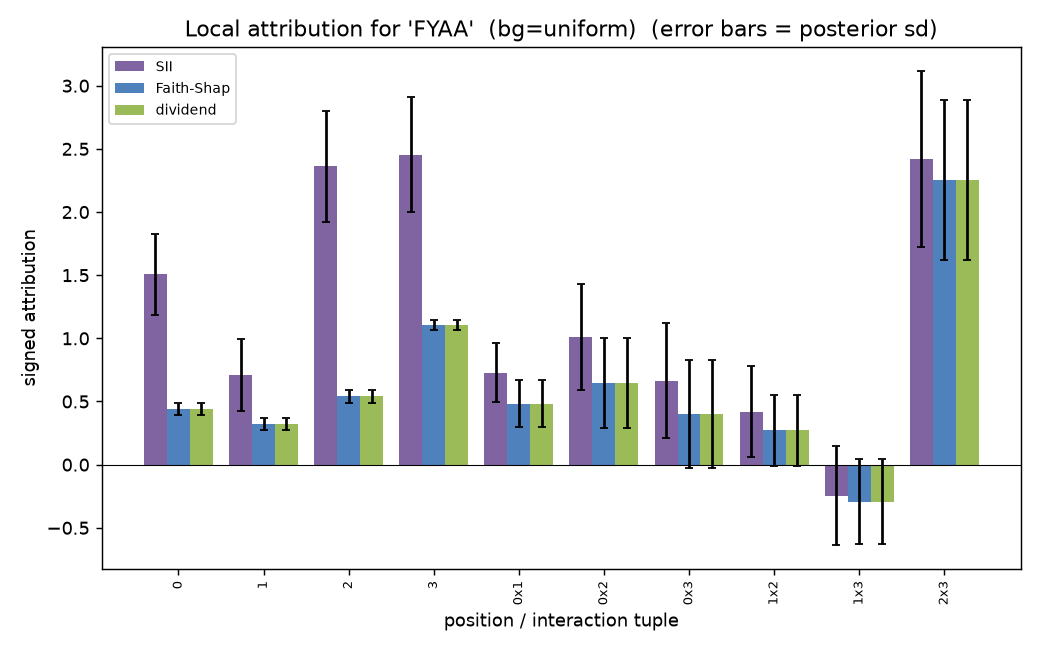

The file beside this chart, header and first rows:
tuple, order, sii, faith_shap, dividend, sii_sd, faith_shap_sd, dividend_sd, sii_z, faith_shap_z, dividend_z
0, 1, 1.506, 0.4397, 0.4397, 0.3206, 0.04628, 0.04628, 4.698, 9.501, 9.501
1, 1, 0.7062, 0.3192, 0.3192, 0.2848, 0.04816, 0.04816, 2.48, 6.628, 6.628
2, 1, 2.362, 0.5405, 0.5405, 0.438, 0.05336, 0.05336, 5.393, 10.13, 10.13
3, 1, 2.454, 1.103, 1.103, 0.4542, 0.04014, 0.04014, 5.402, 27.49, 27.49
0x1, 2, 0.7281, 0.4811, 0.4811, 0.2332, 0.1864, 0.1864, 3.122, 2.58, 2.58
0x2, 2, 1.011, 0.6465, 0.6465, 0.4224, 0.3584, 0.3584, 2.395, 1.804, 1.804
0x3, 2, 0.6661, 0.4032, 0.4032, 0.4583, 0.429, 0.429, 1.453, 0.9398, 0.9398
1x2, 2, 0.4207, 0.271, 0.271, 0.3621, 0.2836, 0.2836, 1.162, 0.9555, 0.9555
1x3, 2, -0.245, -0.2926, -0.2926, 0.3903, 0.3377, 0.3377, -0.6276, -0.8662, -0.8662
2x3, 2, 2.42, 2.254, 2.254, 0.6972, 0.6342, 0.6342, 3.47, 3.555, 3.555
